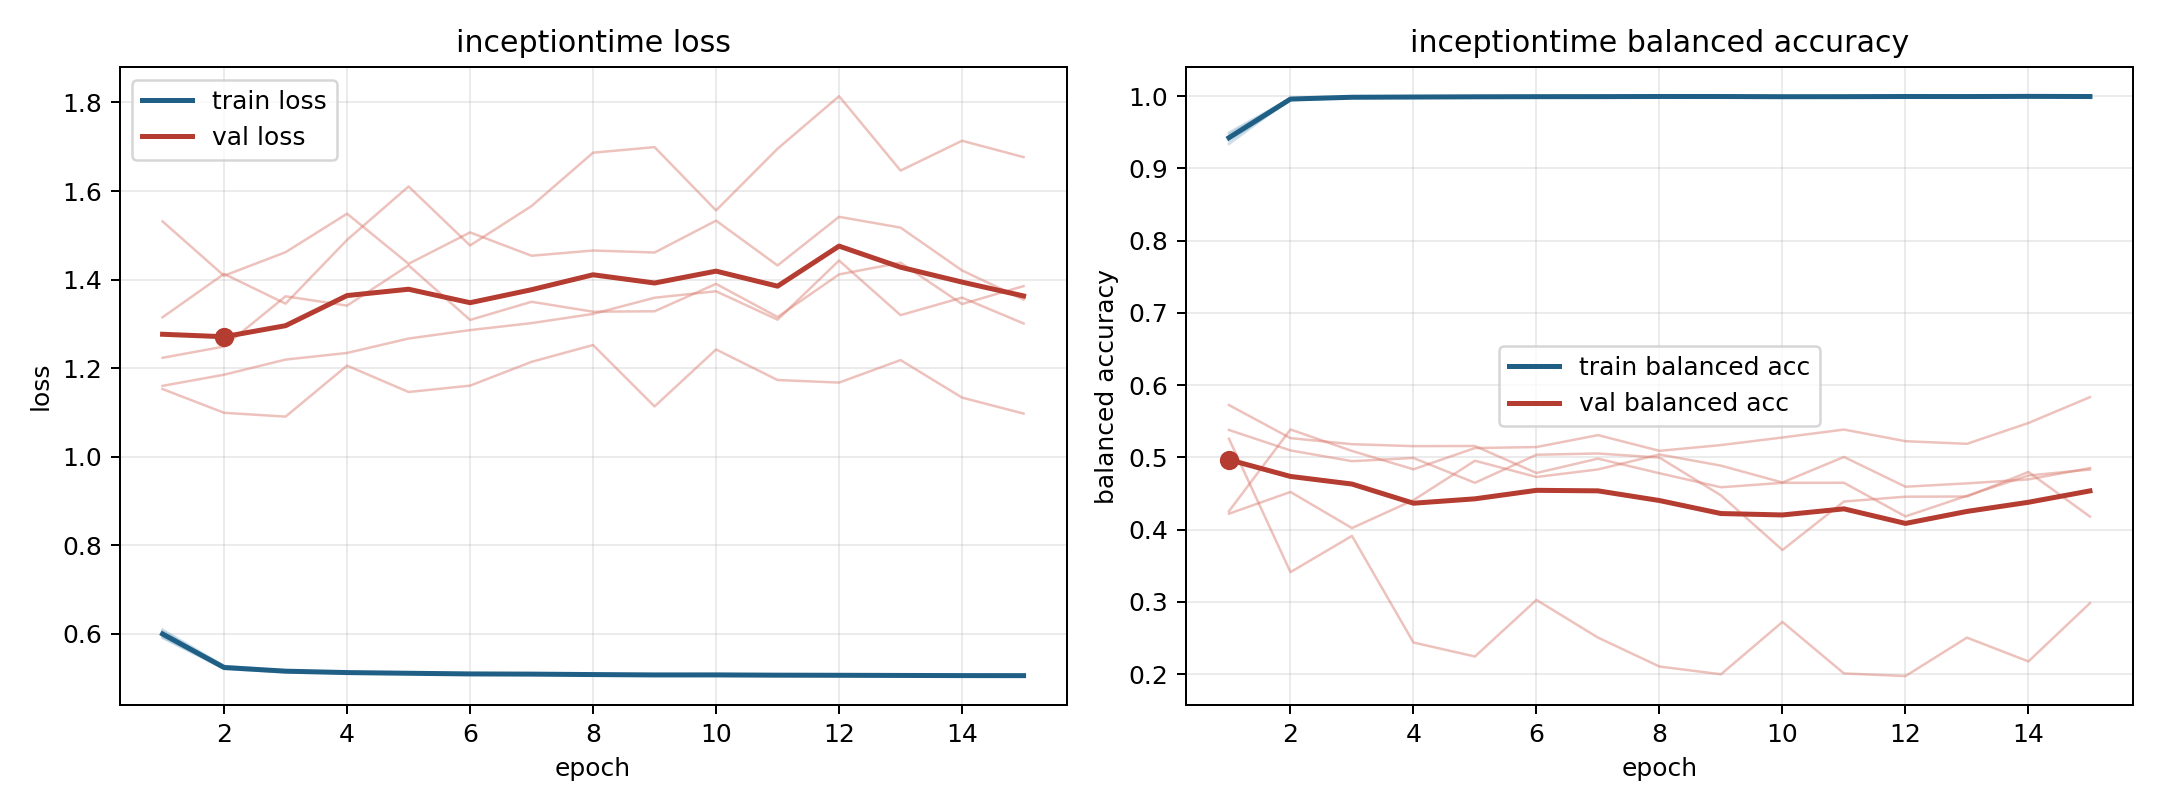

The table this chart was drawn from, first rows:
model, fold, epoch, train_loss, train_balanced_accuracy, val_loss, val_balanced_accuracy
inceptiontime, 1, 1, 0.6098, 0.9379, 1.153, 0.4256
inceptiontime, 1, 2, 0.5279, 0.9942, 1.099, 0.5387
inceptiontime, 1, 3, 0.5168, 0.9979, 1.091, 0.509
inceptiontime, 1, 4, 0.5136, 0.9984, 1.206, 0.4836
inceptiontime, 1, 5, 0.5115, 0.9989, 1.146, 0.513
inceptiontime, 1, 6, 0.5105, 0.9988, 1.161, 0.5144
inceptiontime, 1, 7, 0.5098, 0.9993, 1.214, 0.5309
inceptiontime, 1, 8, 0.5092, 0.9994, 1.252, 0.5091
inceptiontime, 1, 9, 0.5074, 0.9996, 1.114, 0.5171
inceptiontime, 1, 10, 0.5082, 0.9992, 1.242, 0.5276
inceptiontime, 1, 11, 0.5076, 0.9993, 1.173, 0.5386
inceptiontime, 1, 12, 0.5066, 0.9994, 1.167, 0.5225
inceptiontime, 1, 13, 0.5055, 0.9998, 1.218, 0.5188
inceptiontime, 1, 14, 0.5058, 0.9997, 1.134, 0.5476
inceptiontime, 1, 15, 0.5059, 0.9995, 1.098, 0.5834
inceptiontime, 2, 1, 0.5925, 0.9473, 1.223, 0.538
inceptiontime, 2, 2, 0.5234, 0.9954, 1.249, 0.5097
inceptiontime, 2, 3, 0.5154, 0.9979, 1.362, 0.4948
inceptiontime, 2, 4, 0.5121, 0.9988, 1.341, 0.4993
inceptiontime, 2, 5, 0.5103, 0.9993, 1.432, 0.4649
inceptiontime, 2, 6, 0.509, 0.9993, 1.309, 0.5037
inceptiontime, 2, 7, 0.5097, 0.9987, 1.35, 0.5055
inceptiontime, 2, 8, 0.5075, 0.9992, 1.328, 0.4998
inceptiontime, 2, 9, 0.5068, 0.9992, 1.328, 0.4475
inceptiontime, 2, 10, 0.5066, 0.9993, 1.39, 0.3719
inceptiontime, 2, 11, 0.5064, 0.9988, 1.316, 0.439
inceptiontime, 2, 12, 0.5066, 0.9994, 1.412, 0.4457
inceptiontime, 2, 13, 0.5054, 0.9993, 1.438, 0.4459
inceptiontime, 2, 14, 0.5058, 0.9995, 1.345, 0.4799
inceptiontime, 2, 15, 0.5048, 0.9995, 1.385, 0.4181
inceptiontime, 3, 1, 0.591, 0.9495, 1.16, 0.5725
inceptiontime, 3, 2, 0.521, 0.9969, 1.185, 0.5267
inceptiontime, 3, 3, 0.5135, 0.999, 1.219, 0.5183
inceptiontime, 3, 4, 0.5111, 0.9987, 1.234, 0.5156
inceptiontime, 3, 5, 0.5099, 0.9991, 1.267, 0.5158
inceptiontime, 3, 6, 0.5081, 0.9994, 1.286, 0.4785
inceptiontime, 3, 7, 0.5084, 0.9991, 1.302, 0.4983
inceptiontime, 3, 8, 0.5067, 0.9996, 1.323, 0.4781
inceptiontime, 3, 9, 0.5067, 0.9995, 1.359, 0.4587
inceptiontime, 3, 10, 0.5057, 0.9996, 1.374, 0.4649
inceptiontime, 3, 11, 0.5055, 0.9995, 1.309, 0.4649
inceptiontime, 3, 12, 0.5055, 0.9994, 1.443, 0.4184
inceptiontime, 3, 13, 0.5058, 0.9996, 1.32, 0.447
inceptiontime, 3, 14, 0.5053, 0.9996, 1.359, 0.475
inceptiontime, 3, 15, 0.5056, 0.9994, 1.301, 0.4833
inceptiontime, 4, 1, 0.5994, 0.9435, 1.531, 0.4222
inceptiontime, 4, 2, 0.5248, 0.9967, 1.409, 0.4522
inceptiontime, 4, 3, 0.517, 0.9986, 1.462, 0.4023
inceptiontime, 4, 4, 0.5131, 0.999, 1.549, 0.4409
inceptiontime, 4, 5, 0.5117, 0.9992, 1.436, 0.4954
inceptiontime, 4, 6, 0.5103, 0.9994, 1.507, 0.4729
inceptiontime, 4, 7, 0.5095, 0.9995, 1.454, 0.4834
inceptiontime, 4, 8, 0.5092, 0.9995, 1.466, 0.5041
inceptiontime, 4, 9, 0.5079, 0.9995, 1.461, 0.4886
inceptiontime, 4, 10, 0.5071, 0.9994, 1.533, 0.4653
inceptiontime, 4, 11, 0.507, 0.9996, 1.432, 0.5007
inceptiontime, 4, 12, 0.5073, 0.9993, 1.542, 0.4595
inceptiontime, 4, 13, 0.5074, 0.9992, 1.517, 0.4641
inceptiontime, 4, 14, 0.5061, 0.9996, 1.421, 0.4696
inceptiontime, 4, 15, 0.506, 0.999, 1.355, 0.4853
... 15 more rows
